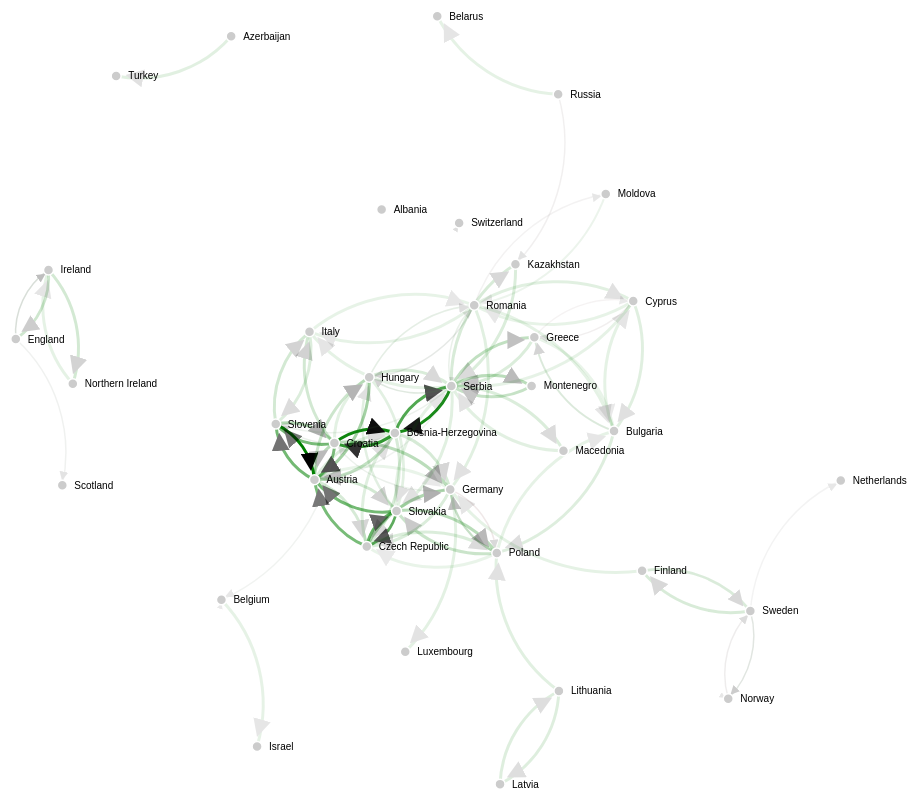
D3 v3 page, settled after 480 driven frames (8 s of simulated time); the page loaded 1 data file(s).



// get the data
d3.csv("tier3_transfer_change.csv", function(error, links) {

var nodes = {};

// Compute the distinct nodes from the links.
links.forEach(function(link) {
    link.source = nodes[link.source] ||
        (nodes[link.source] = {name: link.source});
    link.target = nodes[link.target] ||
        (nodes[link.target] = {name: link.target});
    link.value = +link.value;
});

var width = 1000,
    height = 800;

var color = d3.scale.linear()
    .domain([-1, 0, 1])
    .range(["red", "gray", "green"]);


var force = d3.layout.force()
    .nodes(d3.values(nodes))
    .links(links)
    .size([width, height])
    .linkDistance(function(d){return 150-12*d.decile;})
    .charge(-1000)
    .chargeDistance(500)
    .on("tick", tick)
    .start();

var svg = d3.select("body").append("svg")
    .attr("width", width)
    .attr("height", height);

// build the arrow.
svg.append("svg:defs").selectAll("marker")
    .data(["end"])      // Different link/path types can be defined here
  .enter().append("svg:marker")    // This section adds in the arrows
    .attr("id", String)
    .attr("viewBox", "0 -5 10 10")
    .attr("refX", 15)
    .attr("refY", -1.5)
    .attr("markerWidth", 6)
    .attr("markerHeight", 6)
    .attr("orient", "auto")
  .append("svg:path")
    .attr("d", "M0,-5L10,0L0,5");

// add the links and the arrows
var path = svg.append("svg:g").selectAll("path")
    .data(force.links())
  .enter().append("svg:path")
//    .attr("class", function(d) { return "link " + d.type; })
    .attr("class", "link")
    .attr("opacity", function(d){return (d.value)})
    .attr("stroke", function(d) {return color(d.diff)})
    .attr("stroke-width", function(d){return 3*Math.max(Math.min(Math.abs(d.diff),1),0.5)})
    .attr("marker-end", "url(#end)");

// define the nodes
var node = svg.selectAll(".node")
    .data(force.nodes())
  .enter().append("g")
    .attr("class", "node")
    .call(force.drag);

// add the nodes
node.append("circle")
    .attr("r", 5);
// add the text
node.append("text")
    .attr("x", 12)
    .attr("dy", ".35em")
    .text(function(d) { return d.name; });

// add the curvy lines
function tick() {
    path.attr("d", function(d) {
        var dx = d.target.x - d.source.x,
            dy = d.target.y - d.source.y,
            dr = Math.sqrt(dx * dx + dy * dy);
        return "M" +
            d.source.x + "," +
            d.source.y + "A" +
            dr + "," + dr + " 0 0,1 " +
            d.target.x + "," +
            d.target.y;
    });

    node
        .attr("transform", function(d) {
  	    return "translate(" + d.x + "," + d.y + ")"; });
}

});



### data: tier3_transfer_change.csv
source, target, before, id, diff, value, decile
Slovenia, Austria, 79.0, 202, 1.557, 1.0, 9
Croatia, Bosnia-Herzegovina, 38.0, 191, 4.026, 0.9455, 9
Serbia, Bosnia-Herzegovina, 24.0, 183, 6.625, 0.9059, 9
Bosnia-Herzegovina, Croatia, 53.0, 162, 2.057, 0.802, 9
Bosnia-Herzegovina, Serbia, 13.0, 137, 9.538, 0.6782, 9
Slovakia, Czech Republic, 69.0, 132, 0.913, 0.6535, 9
Czech Republic, Slovakia, 59.0, 120, 1.034, 0.5941, 9
Austria, Slovenia, 26.0, 110, 3.231, 0.5446, 9
Slovakia, Austria, 17.0, 109, 5.412, 0.5396, 9
Czech Republic, Austria, 17.0, 106, 5.235, 0.5248, 8
Croatia, Slovenia, 36.0, 106, 1.944, 0.5248, 8
Croatia, Austria, 25.0, 101, 3.04, 0.5, 8
Hungary, Austria, 26.0, 71, 1.731, 0.3515, 8
Slovenia, Croatia, 28.0, 62, 1.214, 0.3069, 8
Czech Republic, Germany, 15.0, 62, 3.133, 0.3069, 8
Slovakia, Poland, 9.0, 55, 5.111, 0.2723, 8
Austria, Croatia, 12.0, 54, 3.5, 0.2673, 8
Croatia, Germany, 19.0, 53, 1.789, 0.2624, 8
Serbia, Montenegro, 15.0, 53, 2.533, 0.2624, 8
England, Ireland, 43.0, 51, 0.186, 0.2525, 7
Poland, Germany, 29.0, 51, 0.7586, 0.2525, 7
Serbia, Greece, 17.0, 48, 1.824, 0.2376, 7
Bosnia-Herzegovina, Austria, 8.0, 47, 4.875, 0.2327, 7
Montenegro, Serbia, 16.0, 44, 1.75, 0.2178, 7
Poland, Slovakia, 7.0, 41, 4.857, 0.203, 7
Sweden, Norway, 34.0, 40, 0.1765, 0.198, 7
Austria, Hungary, 16.0, 40, 1.5, 0.198, 7
Ireland, England, 20.0, 39, 0.95, 0.1931, 7
Croatia, Italy, 3.0, 35, 10.67, 0.1733, 7
Austria, Slovakia, 14.0, 35, 1.5, 0.1733, 7
Slovenia, Italy, 7.0, 34, 3.857, 0.1683, 6
Romania, Hungary, 30.0, 34, 0.1333, 0.1683, 6
Serbia, Hungary, 24.0, 34, 0.4167, 0.1683, 6
Ireland, Northern Ireland, 4.0, 34, 7.5, 0.1683, 6
Bulgaria, Greece, 20.0, 33, 0.65, 0.1634, 6
Austria, Czech Republic, 5.0, 32, 5.4, 0.1584, 6
Bosnia-Herzegovina, Germany, 9.0, 32, 2.556, 0.1584, 6
Sweden, Finland, 11.0, 30, 1.727, 0.1485, 5
Finland, Sweden, 16.0, 30, 0.875, 0.1485, 5
Serbia, Kazakhstan, 1.0, 30, 29.0, 0.1485, 5
Bosnia-Herzegovina, Czech Republic, 5.0, 30, 5.0, 0.1485, 5
Hungary, Serbia, 4.0, 29, 6.25, 0.1436, 5
Germany, Poland, 36.0, 29, -0.1944, 0.1436, 5
Czech Republic, Poland, 13.0, 28, 1.154, 0.1386, 5
Kazakhstan, Serbia, 1.0, 28, 27.0, 0.1386, 5
Germany, Czech Republic, 13.0, 28, 1.154, 0.1386, 5
Greece, Serbia, 5.0, 28, 4.6, 0.1386, 5
Serbia, Macedonia, 11.0, 28, 1.545, 0.1386, 5
Italy, Slovenia, 3.0, 27, 8.0, 0.1337, 5
Norway, Sweden, 28.0, 27, -0.03571, 0.1337, 5
Hungary, Romania, 16.0, 25, 0.5625, 0.1238, 4
Lithuania, Latvia, 8.0, 25, 2.125, 0.1238, 4
Serbia, Switzerland, 0.0, 25, inf, 0.1238, 4
Austria, Bosnia-Herzegovina, 6.0, 25, 3.167, 0.1238, 4
Latvia, Lithuania, 10.0, 25, 1.5, 0.1238, 4
Bulgaria, Poland, 6.0, 25, 3.167, 0.1238, 4
Czech Republic, Bosnia-Herzegovina, 1.0, 24, 23.0, 0.1188, 4
Cyprus, Bulgaria, 2.0, 24, 11.0, 0.1188, 4
Slovakia, Hungary, 13.0, 24, 0.8462, 0.1188, 4
Bosnia-Herzegovina, Slovenia, 16.0, 23, 0.4375, 0.1139, 3
... 40 more rows